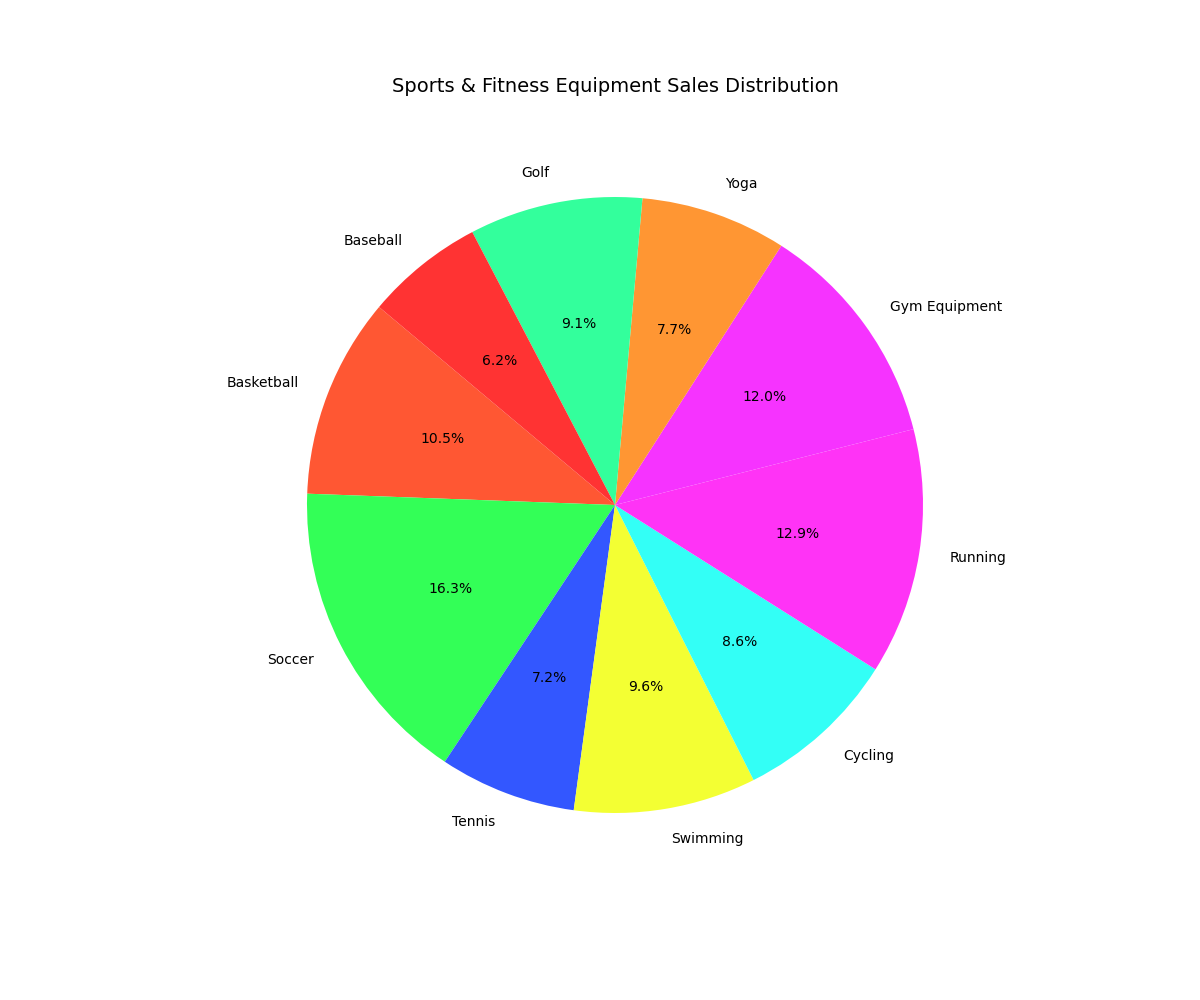

The file beside this chart, header and first rows:
Category, Sales
Basketball, 22000
Soccer, 34000
Tennis, 15000
Swimming, 20000
Cycling, 18000
Running, 27000
Gym Equipment, 25000
Yoga, 16000
Golf, 19000
Baseball, 13000
